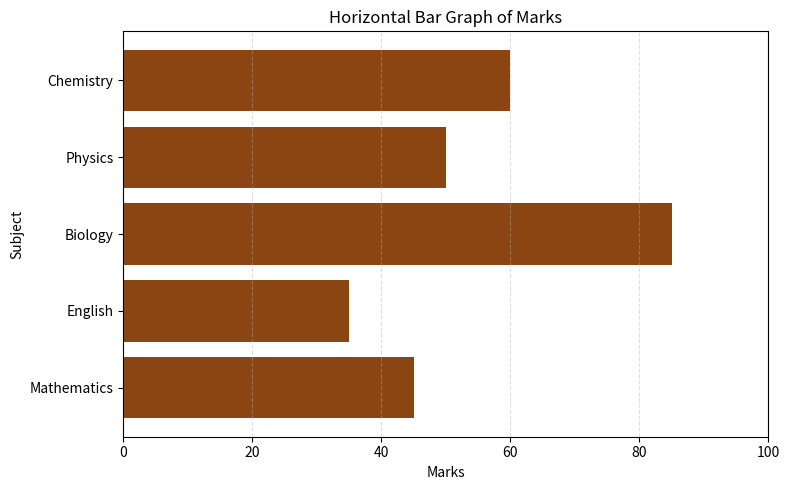
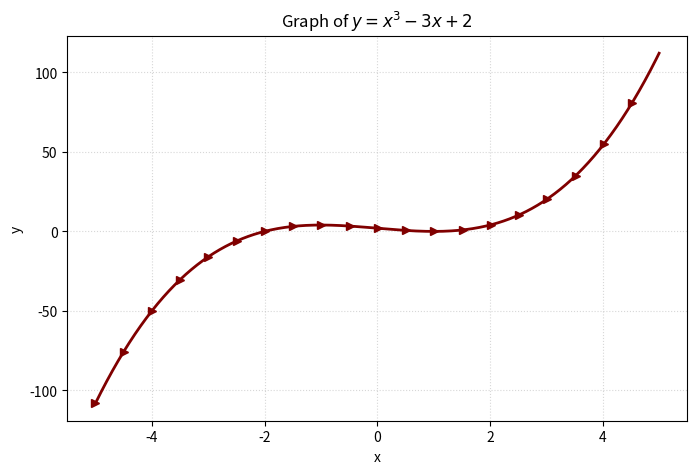
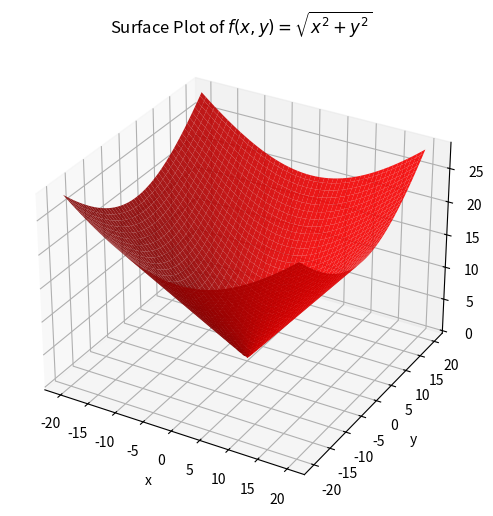

These charts were generated, in order, by the following Python code: (Note: this script raises an exception after producing the figures.)
import matplotlib.pyplot as plt

subjects = ["Mathematics", "English", "Biology", "Physics", "Chemistry"]
marks = [45, 35, 85, 50, 60]

plt.figure(figsize=(8, 5))
plt.barh(subjects, marks, color="saddlebrown")
plt.title("Horizontal Bar Graph of Marks")
plt.xlabel("Marks")
plt.ylabel("Subject")
plt.xlim(0, 100)
plt.grid(axis="x", linestyle="--", alpha=0.4)
plt.tight_layout()
plt.show()


import numpy as np
import matplotlib.pyplot as plt

x = np.linspace(-5, 5, 400)
y = x**3 - 3 * x + 2

plt.figure(figsize=(8, 5))
plt.plot(x, y, color="maroon", linewidth=2, marker=">", markevery=20)
plt.title(r"Graph of $y = x^3 - 3x + 2$")
plt.xlabel("x")
plt.ylabel("y")
plt.grid(True, linestyle=":", alpha=0.5)
plt.show()


import numpy as np
import matplotlib.pyplot as plt
from mpl_toolkits.mplot3d import Axes3D  # noqa: F401

grid = np.linspace(-20, 20, 150)
X, Y = np.meshgrid(grid, grid)
Z = np.sqrt(X**2 + Y**2)

fig = plt.figure(figsize=(8, 6))
ax = fig.add_subplot(111, projection="3d")
ax.plot_surface(X, Y, Z, color="red", edgecolor="none", alpha=0.9)
ax.set_title(r"Surface Plot of $f(x, y) = \sqrt{x^2 + y^2}$")
ax.set_xlabel("x")
ax.set_ylabel("y")
ax.set_zlabel("f(x, y)")
plt.show()


from sympy import Point, Line

L = Point(-5, 0)
M = Point(4, 0)
N = Point(9, 0)

collinear = Point.is_collinear(L, M, N)
line_ln = Line(L, N)

print(f"Points L{L}, M{M}, N{N}")
print(f"Are L, M, N collinear? {'Yes' if collinear else 'No'}")
print(f"Slope of line through L and N: {line_ln.slope}")
print(f"Equation of line LN: {line_ln.equation()}")


from sympy import Point, RegularPolygon

center = Point(0, 0)
polygon = RegularPolygon(center, 2, 5)

area = polygon.area
perimeter = polygon.perimeter
centroid = polygon.centroid
translated_polygon = polygon.translate(0, 4)

print(f"Regular pentagon vertices: {polygon.vertices}")
print(f"Area: {area}")
print(f"Perimeter: {perimeter}")
print(f"Centroid: {centroid}")
print(f"Translated vertices (shifted +4 along y): {translated_polygon.vertices}")


import numpy as np
import matplotlib.pyplot as plt

vertices = np.array([[0, 0], [1, 0], [1, 1], [0, 1]])

def close_shape(points):
    return np.vstack([points, points[0]])

original = close_shape(vertices)

reflection_matrix = np.array([[1, 0], [0, -1]])
rotation_matrix = np.array(
    [[np.cos(np.deg2rad(45)), -np.sin(np.deg2rad(45))], [np.sin(np.deg2rad(45)), np.cos(np.deg2rad(45))]]
)
scaling_matrix = -3 * np.eye(2)

transformed_vertices = (reflection_matrix @ vertices.T).T
transformed_vertices = (rotation_matrix @ transformed_vertices.T).T
transformed_vertices = (scaling_matrix @ transformed_vertices.T).T
transformed = close_shape(transformed_vertices)

fig, ax = plt.subplots(figsize=(7, 7))
ax.plot(original[:, 0], original[:, 1], color="blue", linewidth=2, label="Original")
ax.plot(transformed[:, 0], transformed[:, 1], color="orange", linewidth=2, label="Transformed")
ax.axhline(0, color="black", linewidth=0.5)
ax.axvline(0, color="black", linewidth=0.5)
ax.set_aspect("equal")
ax.set_title("Combined Transformations on Square")
ax.legend()
ax.grid(True, linestyle=":")
plt.show()


import numpy as np
import matplotlib.pyplot as plt

num_points = 50
t_min = -np.sqrt(12 * 20)
t_max = np.sqrt(12 * 20)
t_values = np.linspace(t_min, t_max, num_points)

points = np.array([(t**2 / 12, t) for t in t_values if 0 <= t**2 / 12 <= 20])

plt.figure(figsize=(7, 5))
plt.scatter(points[:, 0], points[:, 1], color="crimson", label=r"$y^2 = 12x$")
plt.title("Iterative Points on Parabola")
plt.xlabel("x")
plt.ylabel("y")
plt.xlim(0, 20)
plt.grid(True, linestyle=":")
plt.legend()
plt.show()
